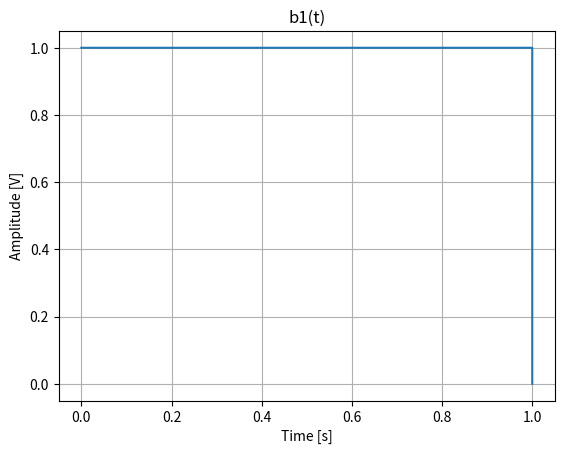
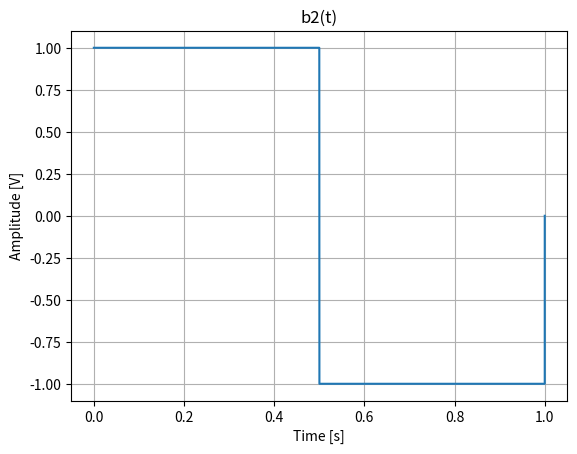
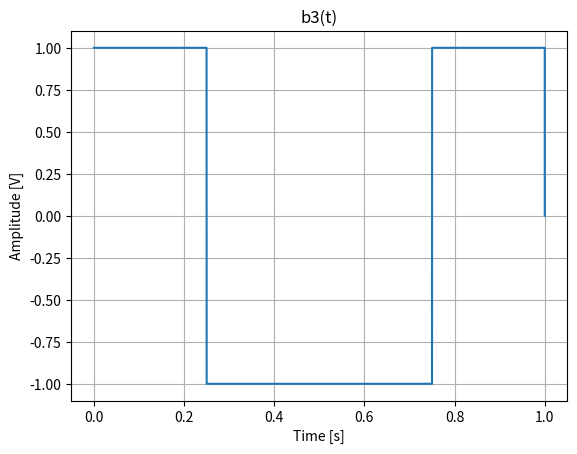
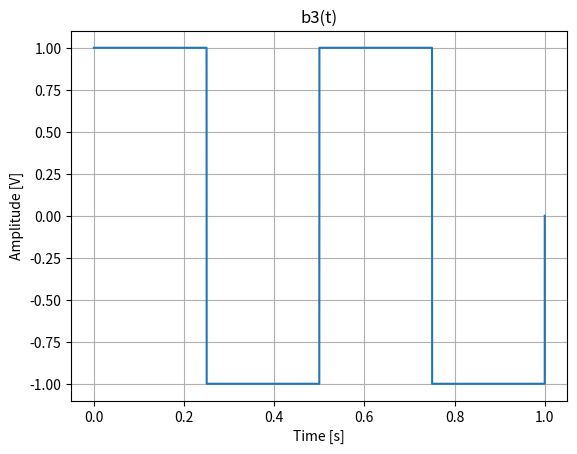

Recreate these plots in Python, in order.
import scipy
import numpy as np
import matplotlib.pyplot as plt


def display_graph(x, y, title: str, x_lim: list = None, y_lim: list = None, r_signal=None):
    # choose mode: 0 - show graphs, 1 - save as files
    mode = 0
    dpi = 300
    if x_lim:
        plt.xlim(x_lim)
    if y_lim:
        plt.ylim(y_lim)
    plt.grid()
    plt.xlabel("Time [s]")
    plt.ylabel("Amplitude [V]")
    plt.title(title)
    plt.plot(x, y, label='Output')
    if r_signal is not None:
        plt.plot(x, r_signal, label='Input')
        plt.legend(loc="upper left")
    if mode:
        plt.savefig(title + '.png', dpi=dpi)
        plt.clf()
    else:
        plt.show()


def PI(t):
    n = len(t)
    y = np.zeros(n)
    for i in range(n-1):
        if 1 > t[i] > -1:
            y[i] = 1
    return y


# amplitude, frequency and offset for input signal
freq = 100
amp = 1
offset = 1

# time domain <0, 1>
sampling = 44_000
t_lim = 1
time = np.linspace(0, t_lim, sampling, endpoint=False)
N = len(time)


# display_graph(time, PI(time), 'PI(t)')

b1 = PI(time-0.5)
b2 = PI(time-0.5) - 2 * PI(time-1.5)
b3 = PI(time-0.5) - 2 * PI(4*(time-0.5))
b4 = PI(time-0.5) - 2 * PI(8*(time-0.375)) - 2 * PI(8*(time-0.875))

display_graph(time, b1, 'b1(t)')
display_graph(time, b2, 'b2(t)')
display_graph(time, b3, 'b3(t)')
display_graph(time, b4, 'b3(t)')
